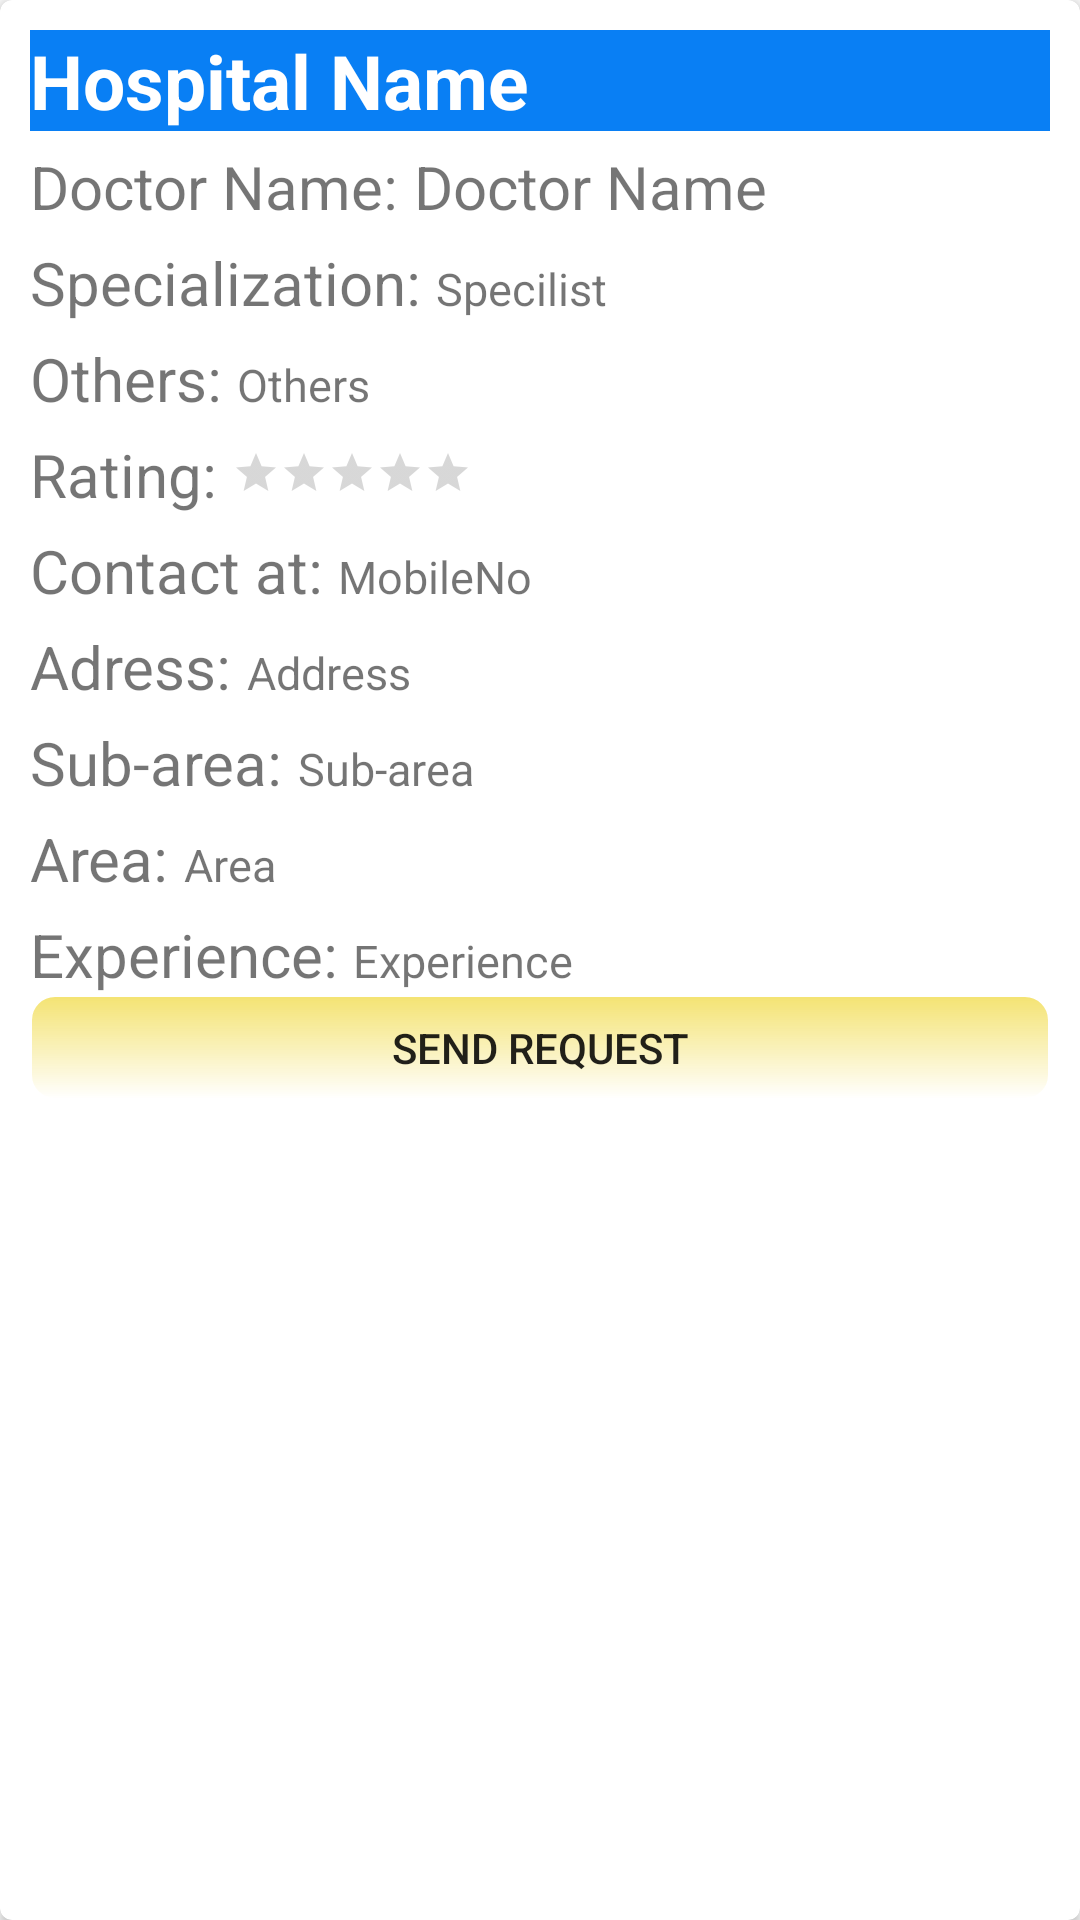

Reconstruct the res/layout file that produces this screen, plus the resources it refers to.
<!-- AndroidManifest.xml: application theme AppTheme -->
<!-- res/layout/card_layout.xml -->
<?xml version="1.0" encoding="utf-8"?>
<android.support.v7.widget.CardView
    xmlns:card_view="http://schemas.android.com/apk/res-auto"
    xmlns:android="http://schemas.android.com/apk/res/android"
    android:id="@+id/card_view"
    android:layout_width="match_parent"
    android:layout_height="wrap_content"
    card_view:cardCornerRadius="4dp"
    android:layout_margin="5dp">

    <RelativeLayout
        android:layout_width="match_parent"
        android:layout_height="match_parent"
        android:padding="10dp"
        android:background="@drawable/formbackground2">

        <TextView
            android:id="@+id/hospitalName"
            android:layout_width="match_parent"
            android:layout_height="wrap_content"
            android:background="#097ff4"
            android:text="Hospital Name"
            android:gravity="center_vertical"
            android:textColor="@android:color/white"
            android:textSize="25sp"
            android:textStyle="bold"/>

        <TableRow
            android:layout_height="wrap_content"
            android:layout_width="match_parent"
            android:layout_below="@+id/hospitalName"
            android:id="@+id/table1"
            android:layout_marginTop="5sp">

            <TextView
                android:layout_height="wrap_content"
                android:layout_width="wrap_content"
                android:text="Doctor Name: "
                android:textSize="20sp"/>
            <TextView
                android:id="@+id/doctorName"
                android:layout_width="wrap_content"
                android:layout_height="wrap_content"
                android:text="Doctor Name"
                android:gravity="center_vertical"
                android:textSize="20sp"
                />
        </TableRow>

        <TableRow
            android:layout_height="wrap_content"
            android:layout_width="match_parent"
            android:layout_below="@+id/table1"
            android:id="@+id/table2"
            android:layout_marginTop="5sp">

            <TextView
                android:layout_height="wrap_content"
                android:layout_width="wrap_content"
                android:text="Specialization: "
                android:textSize="20sp"/>
            <TextView
                android:id="@+id/txtSpeciality"
                android:layout_width="wrap_content"
                android:layout_height="wrap_content"
                android:text="Specilist"
                android:gravity="center_vertical"
                android:textSize="15sp"
                />

        </TableRow>

        <TableRow
            android:layout_height="wrap_content"
            android:layout_width="match_parent"
            android:layout_below="@+id/table2"
            android:id="@+id/table3"
            android:layout_marginTop="5sp">

            <TextView
                android:layout_height="wrap_content"
                android:layout_width="wrap_content"
                android:text="Others: "
                android:textSize="20sp"/>

            <TextView
                android:id="@+id/txtOthers"
                android:layout_width="wrap_content"
                android:layout_height="wrap_content"
                android:text="Others"
                android:gravity="center_vertical"
                android:textSize="15sp"
                />
        </TableRow>

        <TableRow
            android:layout_height="wrap_content"
            android:layout_width="match_parent"
            android:layout_below="@+id/table3"
            android:id="@+id/table4"
            android:layout_marginTop="5sp">

            <TextView
                android:layout_height="wrap_content"
                android:layout_width="wrap_content"
                android:text="Rating: "
                android:textSize="20sp"/>

            <RatingBar
                android:layout_width="wrap_content"
                android:layout_height="wrap_content"
                android:id="@+id/ratingBar1"
                android:layout_marginTop="5sp"
                style="@style/Widget.AppCompat.RatingBar.Small"
                android:isIndicator="true" />
        </TableRow>

        <TableRow
            android:layout_height="wrap_content"
            android:layout_width="match_parent"
            android:layout_below="@+id/table4"
            android:id="@+id/table5"
            android:layout_marginTop="5sp">

            <TextView
                android:layout_height="wrap_content"
                android:layout_width="wrap_content"
                android:text="Contact at: "
                android:textSize="20sp"/>

            <TextView
                android:id="@+id/txtMobile"
                android:layout_width="wrap_content"
                android:layout_height="wrap_content"
                android:text="MobileNo"
                android:gravity="center_vertical"
                android:textSize="15sp"
                />
        </TableRow>

        <TableRow
            android:layout_height="wrap_content"
            android:layout_width="match_parent"
            android:layout_below="@+id/table5"
            android:id="@+id/table6"
            android:layout_marginTop="5sp">

            <TextView
                android:layout_height="wrap_content"
                android:layout_width="wrap_content"
                android:text="Adress: "
                android:textSize="20sp"/>

            <TextView
                android:id="@+id/txtAddress"
                android:layout_width="wrap_content"
                android:layout_height="wrap_content"
                android:text="Address"
                android:gravity="center_vertical"
                android:textSize="15sp"
                />
        </TableRow>

        <TableRow
            android:layout_height="wrap_content"
            android:layout_width="match_parent"
            android:layout_below="@+id/table6"
            android:id="@+id/table7"
            android:layout_marginTop="5sp">

            <TextView
                android:layout_height="wrap_content"
                android:layout_width="wrap_content"
                android:text="Sub-area: "
                android:textSize="20sp"/>

            <TextView
                android:id="@+id/txtSubArea"
                android:layout_width="wrap_content"
                android:layout_height="wrap_content"
                android:text="Sub-area"
                android:gravity="center_vertical"
                android:textSize="15sp"
                />
        </TableRow>

        <TableRow
            android:layout_height="wrap_content"
            android:layout_width="match_parent"
            android:layout_below="@+id/table7"
            android:id="@+id/table8"
            android:layout_marginTop="5sp">

            <TextView
                android:layout_height="wrap_content"
                android:layout_width="wrap_content"
                android:text="Area: "
                android:textSize="20sp"/>

            <TextView
                android:id="@+id/txtArea"
                android:layout_width="wrap_content"
                android:layout_height="wrap_content"
                android:text="Area"
                android:gravity="center_vertical"
                android:textSize="15sp"
                />
        </TableRow>

        <TableRow
            android:layout_height="wrap_content"
            android:layout_width="match_parent"
            android:layout_below="@+id/table8"
            android:id="@+id/table9"
            android:layout_marginTop="5sp">

            <TextView
                android:layout_height="wrap_content"
                android:layout_width="wrap_content"
                android:text="Experience: "
                android:textSize="20sp"/>

            <TextView
                android:id="@+id/txtExperience"
                android:layout_width="wrap_content"
                android:layout_height="wrap_content"
                android:text="Experience"
                android:gravity="center_vertical"
                android:textSize="15sp"
                />
        </TableRow>


        <LinearLayout
            android:layout_width="match_parent"
            android:layout_height="wrap_content"
            android:id="@+id/linearLayout"
            android:layout_below="@id/table9">
        <Button
            android:layout_width="match_parent"
            android:layout_height="35dp"
            android:text="Send Request"
            android:background="@drawable/button"
            android:layout_weight="1"
            android:id="@+id/buttonAccept"
            />
        </LinearLayout>
    </RelativeLayout>
</android.support.v7.widget.CardView>
<!-- resources referenced by this layout -->
<resources>
  <!-- drawable button (drawable) -->
  <?xml version="1.0" encoding="utf-8"?>
    <shape xmlns:android="http://schemas.android.com/apk/res/android"
      android:shape="rectangle">
     <gradient android:startColor="#f4e372"
         android:endColor="@null"
         android:angle="270" />
        <corners android:radius="8dp" />
   <stroke android:width="2px" android:color="#ffffff" />
   </shape>
  <style name="AppTheme" parent="Theme.AppCompat.Light.DarkActionBar">
          
          <item name="colorPrimary">@color/colorPrimary</item>
          <item name="colorPrimaryDark">@color/colorPrimaryDark</item>
          <item name="colorAccent">@color/colorAccent</item>
      </style>
  <!-- not gathered from this repository: default colours our renderer supplied (Android Studio template values) -->
  <color name="colorPrimary">#FF6200EE</color>
  <color name="colorPrimaryDark">#FF3700B3</color>
  <color name="colorAccent">#FF03DAC5</color>
</resources>
